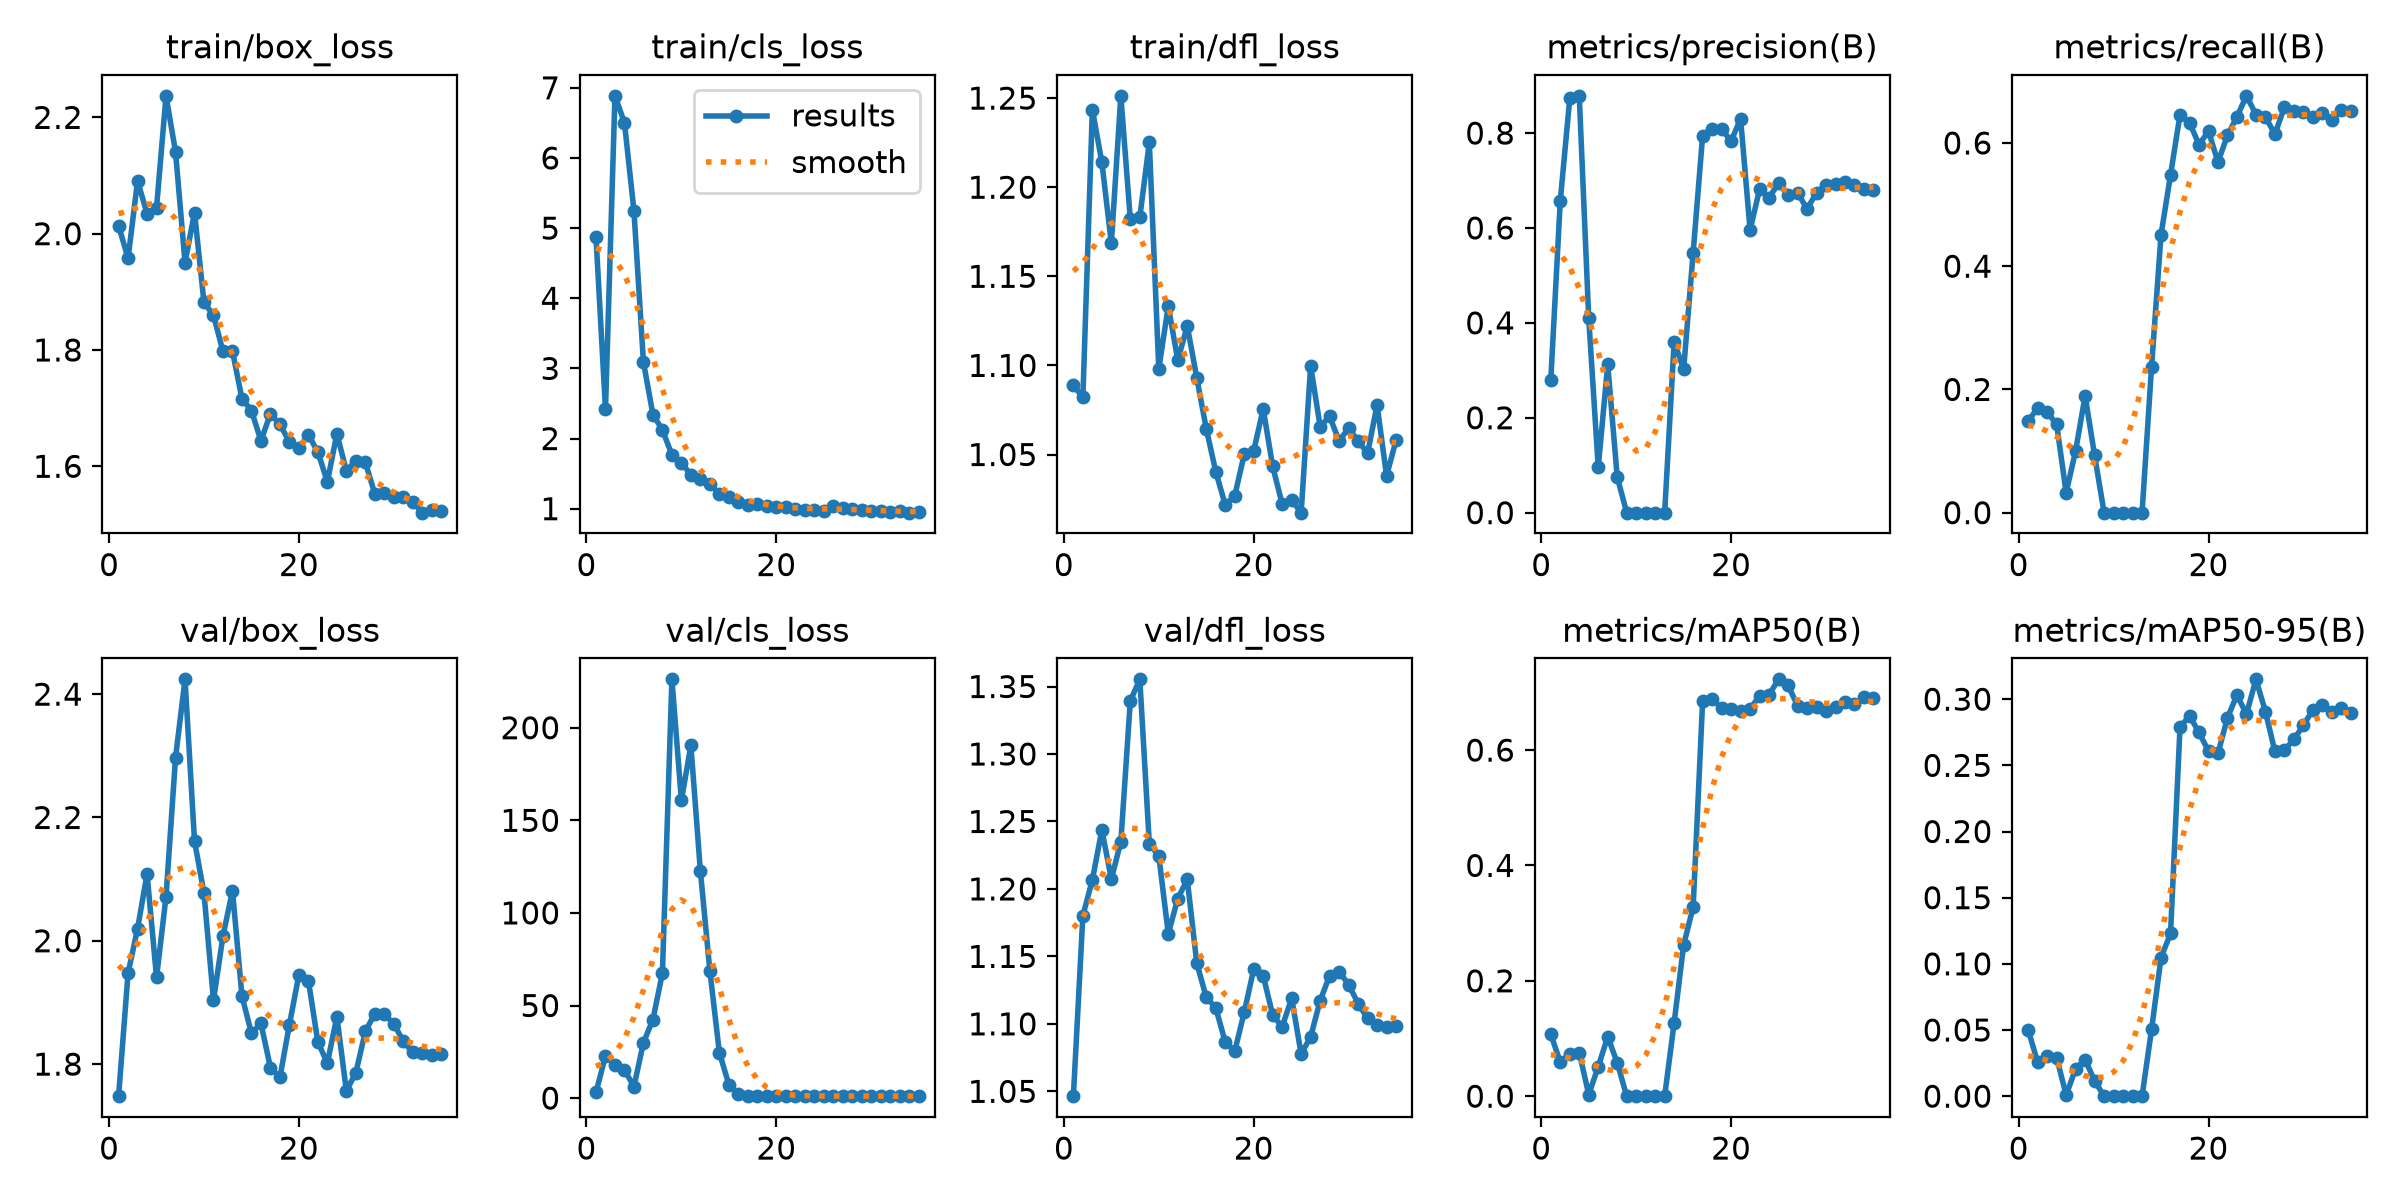

Values plotted in this chart, from the file beside it:
epoch, time, train/box_loss, train/cls_loss, train/dfl_loss, metrics/precision(B), metrics/recall(B), metrics/mAP50(B), metrics/mAP50-95(B), val/box_loss, val/cls_loss, val/dfl_loss, lr/pg0, lr/pg1, lr/pg2
1, 24.8, 2.014, 4.878, 1.089, 0.2795, 0.1489, 0.1072, 0.05006, 1.748, 3.066, 1.046, 0.0003292, 0.0003292, 0.0003292
2, 41.63, 1.958, 2.418, 1.082, 0.6567, 0.1697, 0.05934, 0.02558, 1.948, 22.78, 1.18, 0.0006797, 0.0006797, 0.0006797
3, 60.77, 2.091, 6.886, 1.244, 0.8731, 0.1632, 0.07312, 0.03006, 2.019, 17.74, 1.207, 0.001009, 0.001009, 0.001009
4, 80.48, 2.034, 6.502, 1.214, 0.8784, 0.1432, 0.07544, 0.02917, 2.109, 15.15, 1.244, 0.001017, 0.001017, 0.001017
5, 104.5, 2.045, 5.246, 1.168, 0.4092, 0.03243, 0.00287, 0.00083, 1.94, 6.269, 1.207, 0.0009853, 0.0009853, 0.0009853
6, 123.2, 2.237, 3.09, 1.251, 0.09543, 0.1006, 0.05113, 0.02071, 2.072, 29.95, 1.235, 0.0009539, 0.0009539, 0.0009539
7, 141.6, 2.141, 2.343, 1.182, 0.3124, 0.1895, 0.1032, 0.0276, 2.297, 42.39, 1.339, 0.0009224, 0.0009224, 0.0009224
8, 161.2, 1.95, 2.123, 1.183, 0.07525, 0.0928, 0.05799, 0.0116, 2.424, 67.54, 1.355, 0.000891, 0.000891, 0.000891
9, 179.3, 2.036, 1.768, 1.225, 0, 0, 0, 0, 2.162, 226.1, 1.234, 0.0008596, 0.0008596, 0.0008596
10, 206.4, 1.882, 1.656, 1.098, 0, 0, 0, 0, 2.077, 160.8, 1.224, 0.0008282, 0.0008282, 0.0008282
11, 221.7, 1.86, 1.484, 1.133, 0, 0, 0, 0, 1.903, 190.4, 1.167, 0.0007967, 0.0007967, 0.0007967
12, 241.7, 1.797, 1.424, 1.103, 0, 0, 0, 0, 2.008, 122.7, 1.193, 0.0007653, 0.0007653, 0.0007653
13, 267.3, 1.798, 1.351, 1.122, 0, 0, 0, 0, 2.081, 68.78, 1.207, 0.0007339, 0.0007339, 0.0007339
14, 278.5, 1.716, 1.211, 1.093, 0.3605, 0.2369, 0.1275, 0.05044, 1.91, 24.6, 1.145, 0.0007025, 0.0007025, 0.0007025
15, 290.6, 1.696, 1.167, 1.065, 0.3019, 0.4512, 0.2622, 0.1047, 1.85, 7.278, 1.12, 0.000671, 0.000671, 0.000671
16, 308.4, 1.644, 1.094, 1.04, 0.5479, 0.5482, 0.3278, 0.1229, 1.866, 2.267, 1.112, 0.0006396, 0.0006396, 0.0006396
17, 324.5, 1.69, 1.046, 1.022, 0.7945, 0.6461, 0.6852, 0.2791, 1.794, 1.181, 1.087, 0.0006082, 0.0006082, 0.0006082
18, 338.5, 1.672, 1.066, 1.027, 0.8095, 0.633, 0.6884, 0.2871, 1.778, 1.176, 1.08, 0.0005768, 0.0005768, 0.0005768
19, 354, 1.642, 1.032, 1.05, 0.8086, 0.5972, 0.6732, 0.275, 1.864, 1.237, 1.109, 0.0005453, 0.0005453, 0.0005453
20, 366.2, 1.632, 1.027, 1.052, 0.7833, 0.619, 0.6716, 0.2606, 1.945, 1.212, 1.14, 0.0005139, 0.0005139, 0.0005139
21, 384.7, 1.654, 1.022, 1.076, 0.8298, 0.569, 0.6677, 0.2591, 1.935, 1.205, 1.136, 0.0004825, 0.0004825, 0.0004825
22, 399.5, 1.624, 0.9939, 1.043, 0.596, 0.6124, 0.6708, 0.286, 1.836, 1.186, 1.107, 0.0004511, 0.0004511, 0.0004511
23, 417.7, 1.573, 0.988, 1.022, 0.6814, 0.6427, 0.6946, 0.3031, 1.802, 1.129, 1.098, 0.0004196, 0.0004196, 0.0004196
24, 436.2, 1.656, 0.9802, 1.024, 0.6639, 0.6765, 0.696, 0.2887, 1.877, 1.115, 1.119, 0.0003882, 0.0003882, 0.0003882
25, 458.2, 1.592, 0.9618, 1.017, 0.6942, 0.6462, 0.7227, 0.315, 1.757, 1.055, 1.078, 0.0003568, 0.0003568, 0.0003568
26, 483.8, 1.61, 1.04, 1.1, 0.6702, 0.6418, 0.712, 0.2905, 1.786, 1.087, 1.09, 0.0003254, 0.0003254, 0.0003254
27, 505.6, 1.607, 1.014, 1.066, 0.6742, 0.6145, 0.6773, 0.2605, 1.853, 1.115, 1.117, 0.0002939, 0.0002939, 0.0002939
28, 519.6, 1.553, 0.9915, 1.071, 0.6401, 0.6582, 0.6722, 0.2616, 1.882, 1.109, 1.136, 0.0002625, 0.0002625, 0.0002625
29, 534, 1.555, 0.983, 1.058, 0.6741, 0.6511, 0.6742, 0.2696, 1.881, 1.098, 1.139, 0.0002311, 0.0002311, 0.0002311
30, 546.5, 1.547, 0.9694, 1.065, 0.6913, 0.6505, 0.668, 0.2803, 1.865, 1.083, 1.129, 0.0001997, 0.0001997, 0.0001997
31, 568.2, 1.548, 0.974, 1.058, 0.693, 0.6427, 0.6745, 0.2919, 1.837, 1.08, 1.115, 0.0001682, 0.0001682, 0.0001682
32, 588.8, 1.538, 0.9592, 1.051, 0.6968, 0.6483, 0.6837, 0.2959, 1.819, 1.088, 1.104, 0.0001368, 0.0001368, 0.0001368
33, 607.6, 1.52, 0.9623, 1.078, 0.6907, 0.6375, 0.6801, 0.2906, 1.818, 1.091, 1.099, 0.0001054, 0.0001054, 0.0001054
34, 631.3, 1.525, 0.9435, 1.038, 0.6823, 0.6537, 0.6916, 0.293, 1.815, 1.085, 1.098, 7.39609e-05, 7.39609e-05, 7.39609e-05
35, 653.9, 1.523, 0.9538, 1.058, 0.6797, 0.6519, 0.6902, 0.2895, 1.816, 1.086, 1.099, 4.25354e-05, 4.25354e-05, 4.25354e-05
